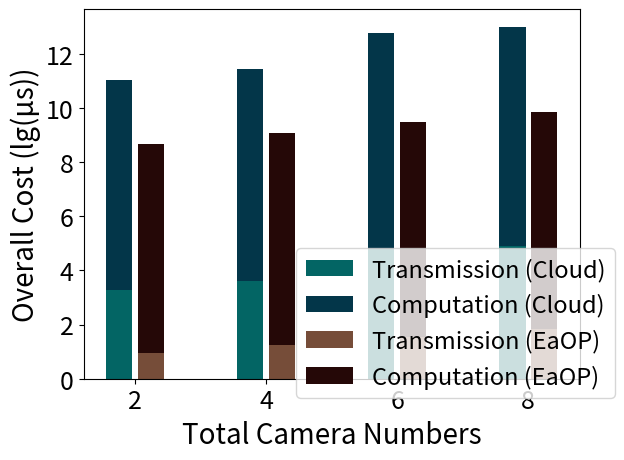

The script that saved this image:
import numpy as np
import matplotlib.pyplot as plt
import math


def log(list_name):
    for i in range(len(list_name)):
        list_name[i] = math.log10(list_name[i])
        print(list_name[i])
    return list_name

def ave(list_name):
    for i in range(len(list_name)):
        list_name[i] = list_name[i] / 900
        print(list_name[i])
    return list_name

size = 4
x = np.arange(size)

transmission_cloud = [1920, 4041, 59452, 79562]  # 2,4,6,8个摄像头每帧
log(transmission_cloud)

transmission_EaOP = [8.768, 17.536, 35.072, 70.144]
log(transmission_EaOP)

video_file_cloud = [56510000, 67513000, 95846000, 124214000]  # cloud处理2,4,6,8个摄像头（30s）
prediction_cloud = [56000, 108000, 175000, 257000]
computation_cloud = [56566000, 67621000, 96021000, 124471000]  # 上面两数组相加
# ave(computation_cloud)
log(computation_cloud)

video_file_EaOP = [54125000, 65182000, 86251000, 101381000]  # edge各自处理1,2,3,4个摄像头（30s）
prediction_EaOP = [49000, 90000, 143000, 186000]
computation_EaOP = [54174000, 65272000, 86394000, 101567000]  # 上面两数组相加
# ave(computation_EaOP)
log(computation_EaOP)

total_width, n = 0.8, 3
width = total_width / n
x = x - (total_width - width) / 2

plt.xlabel('Total Camera Numbers', fontsize=20)
plt.ylabel('Overall Cost (lg(μs))', fontsize=20)


plt.bar(x-0.45*width, transmission_cloud, fc='#036564', width=0.75*width, label='Transmission (Cloud)')
plt.bar(x-0.45*width, computation_cloud, fc='#033649', width=0.75*width, bottom=transmission_cloud, label='Computation (Cloud)')
plt.bar(x+0.45*width, transmission_EaOP, fc='#764D39', width=0.75*width, label='Transmission (EaOP)')
plt.bar(x+0.45*width, computation_EaOP, fc='#250807', width=0.75*width, bottom=transmission_EaOP, label='Computation (EaOP)')

plt.xticks(x, (2, 4, 6, 8), fontsize=18)
plt.yticks(fontsize=18)
plt.legend(loc='center', bbox_to_anchor=(0.75, 0.15), fontsize=17)
plt.show()
